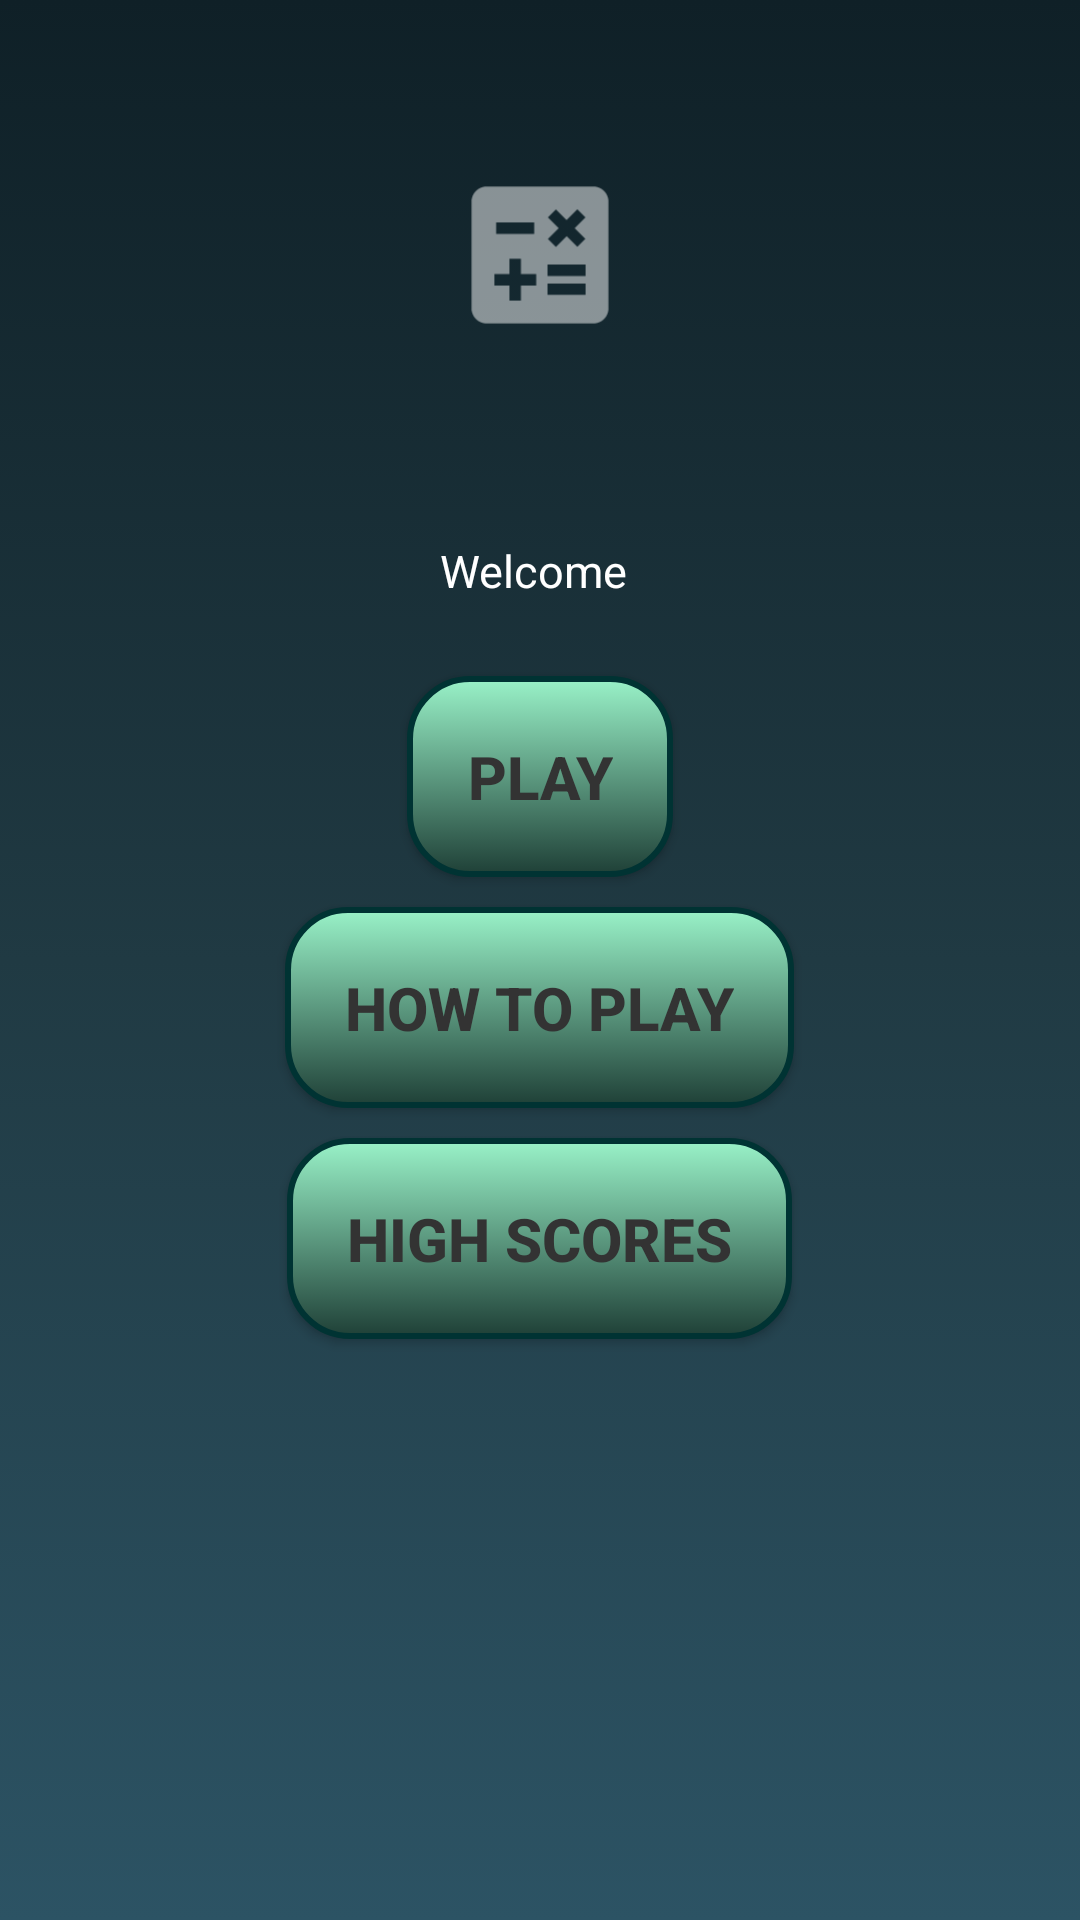

This screen was rendered from an Android layout file. Write that file and the resources it references.
<!-- AndroidManifest.xml: application theme Theme.LetsDoMaths -->
<!-- res/layout/main_activity.xml -->
<?xml version="1.0" encoding="utf-8"?>
<ScrollView xmlns:android="http://schemas.android.com/apk/res/android"
    xmlns:tools="http://schemas.android.com/tools"
    android:layout_width="match_parent"
    android:layout_height="match_parent"
    android:background="@drawable/background"
    android:padding="10dp"
    tools:context=".MainActivity">

    <RelativeLayout
        android:layout_width="match_parent"
        android:layout_height="wrap_content"
        android:gravity="center">
        <ImageView
            android:id="@+id/intro"
            android:layout_width="150dp"
            android:layout_height="150dp"
            android:layout_centerHorizontal="true"
            android:src="@drawable/ic_launcher_foreground"
            android:padding="5dp"
            android:contentDescription="@string/operators"/>
        <TextView
            android:id="@+id/name"
            android:layout_width="wrap_content"
            android:layout_height="wrap_content"
            android:layout_below="@id/intro"
            android:layout_centerHorizontal="true"
            android:padding="20dp"
            android:text="@string/welcome"
            android:textColor="#ffffffff"
            android:textSize="15sp" />

        <androidx.appcompat.widget.AppCompatButton
            android:id="@+id/play_btn"
            android:layout_width="wrap_content"
            android:layout_height="wrap_content"
            android:layout_below="@id/name"
            android:layout_centerHorizontal="true"
            android:layout_marginStart="5dp"
            android:layout_marginTop="5dp"
            android:layout_marginEnd="5dp"
            android:layout_marginBottom="5dp"
            android:background="@drawable/enterbackground"
            android:padding="20dp"
            android:text="@string/activity_play"
            android:textColor="#ff333333"
            android:textSize="20sp"
            android:textStyle="bold" />
        <androidx.appcompat.widget.AppCompatButton
            android:id="@+id/help_btn"
            android:layout_width="wrap_content"
            android:layout_height="wrap_content"
            android:layout_below="@id/play_btn"
            android:layout_centerHorizontal="true"
            android:layout_margin="5dp"
            android:background="@drawable/enterbackground"
            android:padding="20dp"
            android:text="@string/activity_howto"
            android:textColor="#ff333333"
            android:textSize="20sp"
            android:textStyle="bold" />
        <androidx.appcompat.widget.AppCompatButton
            android:id="@+id/high_btn"
            android:layout_width="wrap_content"
            android:layout_height="wrap_content"
            android:layout_below="@id/help_btn"
            android:layout_centerHorizontal="true"
            android:layout_margin="5dp"
            android:background="@drawable/enterbackground"
            android:padding="20dp"
            android:text="@string/activity_highscores"
            android:textColor="#ff333333"
            android:textSize="20sp"
            android:textStyle="bold" />
    </RelativeLayout>
</ScrollView>
<!-- resources referenced by this layout -->
<resources>
  <!-- drawable background (drawable) -->
  <?xml version="1.0" encoding="utf-8"?>
  <shape xmlns:android="http://schemas.android.com/apk/res/android"
      android:dither="true">
      <gradient
          android:startColor="#ff2c5364"
          android:centerColor="#ff203a43"
          android:endColor="#ff0f2027"
          android:angle="90"
          />
  </shape>
  <!-- drawable enterbackground (drawable) -->
  <?xml version="1.0" encoding="utf-8"?>
  <shape xmlns:android="http://schemas.android.com/apk/res/android"
      android:dither="true">
      <gradient
          android:startColor="#ff1f4037"
          android:endColor="#ff99f2c8"
          android:angle="90"
          />
      <corners android:radius="20dp" />
      <stroke
          android:color="#ff003333"
          android:width="2dp"
          />
  </shape>
  <!-- drawable ic_launcher_foreground (drawable) -->
  <vector xmlns:android="http://schemas.android.com/apk/res/android"
      android:alpha="0.5"
      android:width="108dp"
      android:height="108dp"
      android:viewportWidth="24"
      android:viewportHeight="24"
      android:tint="@android:color/white">
    <group android:scaleX="0.435"
        android:scaleY="0.435"
        android:translateX="6.78"
        android:translateY="6.78">
      <path
          android:fillColor="@android:color/white"
          android:pathData="M19,3H5C3.9,3 3,3.9 3,5v14c0,1.1 0.9,2 2,2h14c1.1,0 2,-0.9 2,-2V5C21,3.9 20.1,3 19,3zM13.03,7.06L14.09,6l1.41,1.41L16.91,6l1.06,1.06l-1.41,1.41l1.41,1.41l-1.06,1.06L15.5,9.54l-1.41,1.41l-1.06,-1.06l1.41,-1.41L13.03,7.06zM6.25,7.72h5v1.5h-5V7.72zM11.5,16h-2v2H8v-2H6v-1.5h2v-2h1.5v2h2V16zM18,17.25h-5v-1.5h5V17.25zM18,14.75h-5v-1.5h5V14.75z"/>
    </group>
  </vector>
  <string name="activity_highscores">High Scores</string>
  <string name="activity_howto">How To Play</string>
  <string name="activity_play">Play</string>
  <string name="operators">Operators</string>
  <string name="welcome">Welcome\u0020</string>
  <style name="Theme.LetsDoMaths" parent="android:Theme.Material.Light.NoActionBar" />
</resources>
